Photos from the image-classification dataset "data" in the GitHub repository rokhayacoumbadiouf-bit/Atelier_Preparation_Donnees_Images. Its 6 classes are: cardboard, glass, metal, paper, plastic, trash.

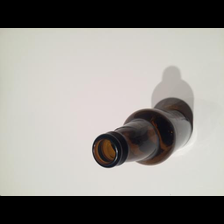
Label: glass

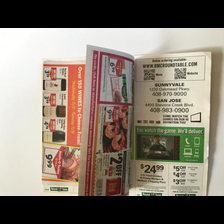
Label: paper

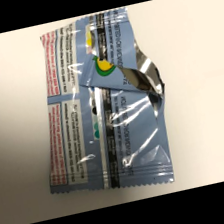
Label: trash

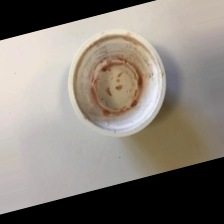
Label: trash

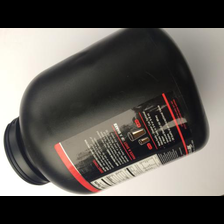
Label: plastic

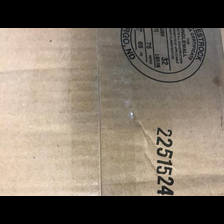
Label: cardboard
